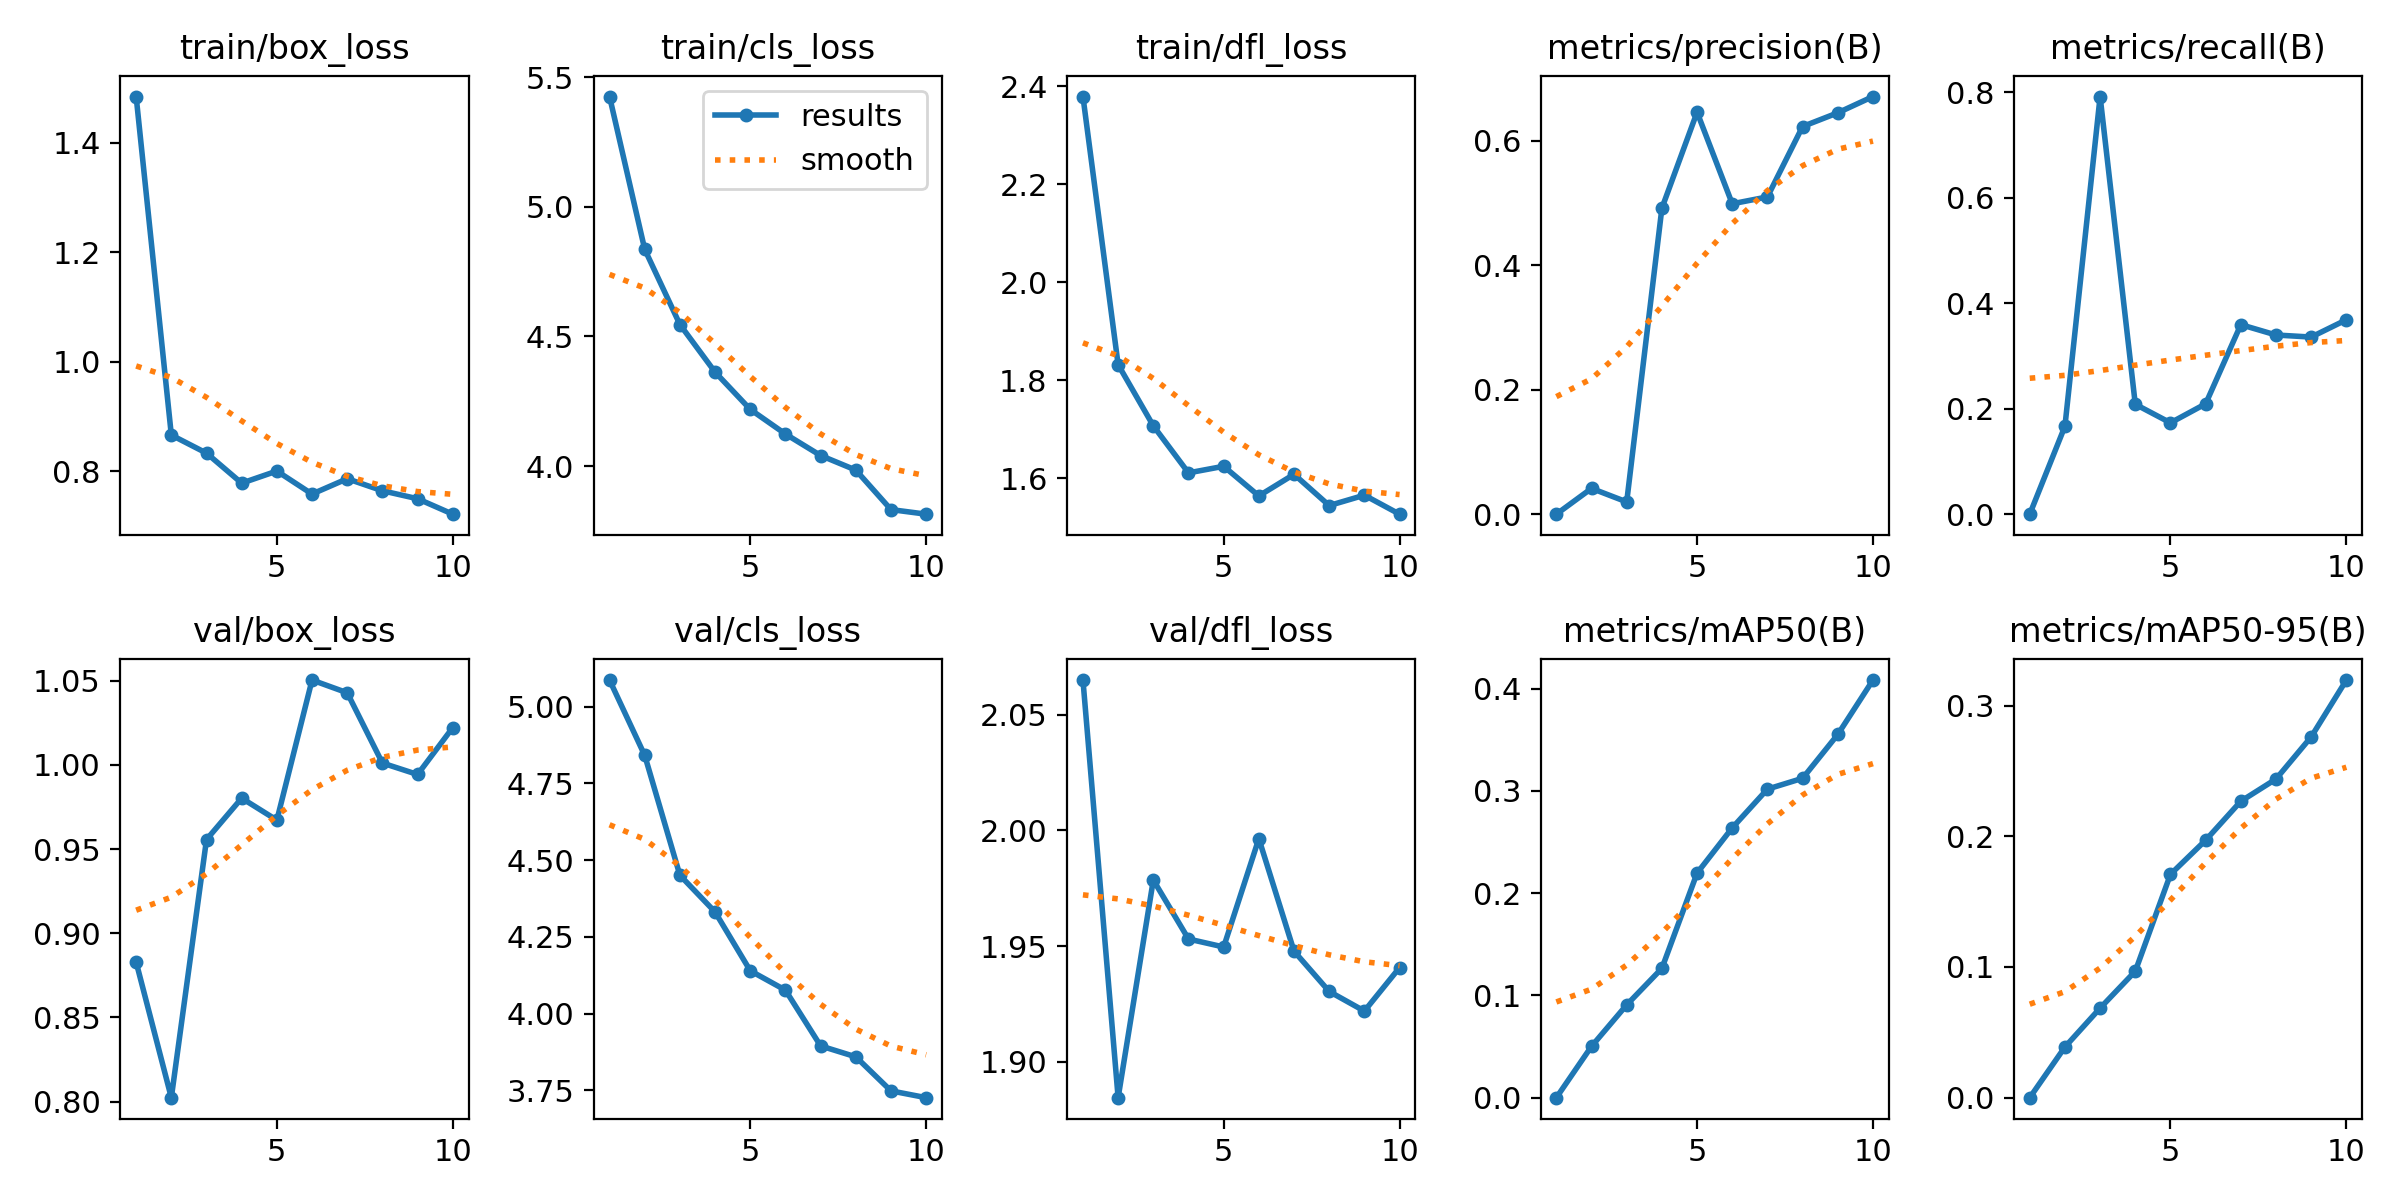

Source data for this figure (header and first rows):
epoch, time, train/box_loss, train/cls_loss, train/dfl_loss, metrics/precision(B), metrics/recall(B), metrics/mAP50(B), metrics/mAP50-95(B), val/box_loss, val/cls_loss, val/dfl_loss, lr/pg0, lr/pg1, lr/pg2
1, 316.7, 1.484, 5.425, 2.379, 0, 0, 0, 0, 0.8829, 5.087, 2.065, 8.10185e-05, 8.10185e-05, 8.10185e-05
2, 596, 0.8663, 4.836, 1.832, 0.04143, 0.1667, 0.05021, 0.03878, 0.8024, 4.842, 1.885, 0.0001481, 0.0001481, 0.0001481
3, 928.1, 0.8333, 4.546, 1.707, 0.0197, 0.7917, 0.09075, 0.06854, 0.9557, 4.451, 1.979, 0.0001986, 0.0001986, 0.0001986
4, 1199, 0.7785, 4.362, 1.611, 0.4917, 0.2083, 0.1264, 0.09677, 0.9803, 4.331, 1.953, 0.0001757, 0.0001757, 0.0001757
5, 1464, 0.8006, 4.219, 1.624, 0.646, 0.1732, 0.2196, 0.1709, 0.9672, 4.14, 1.95, 0.000151, 0.000151, 0.000151
6, 1703, 0.7587, 4.124, 1.564, 0.4988, 0.2092, 0.2638, 0.197, 1.05, 4.076, 1.996, 0.0001263, 0.0001263, 0.0001263
7, 1938, 0.7866, 4.041, 1.608, 0.5098, 0.3593, 0.3017, 0.2268, 1.043, 3.895, 1.948, 0.0001015, 0.0001015, 0.0001015
8, 2162, 0.7646, 3.985, 1.544, 0.6229, 0.3396, 0.3123, 0.2438, 1.001, 3.859, 1.93, 7.675e-05, 7.675e-05, 7.675e-05
9, 2404, 0.7501, 3.832, 1.565, 0.645, 0.3357, 0.3551, 0.2761, 0.9943, 3.748, 1.922, 5.2e-05, 5.2e-05, 5.2e-05
10, 2614, 0.7219, 3.815, 1.526, 0.6711, 0.3685, 0.4083, 0.3196, 1.022, 3.726, 1.941, 2.725e-05, 2.725e-05, 2.725e-05
